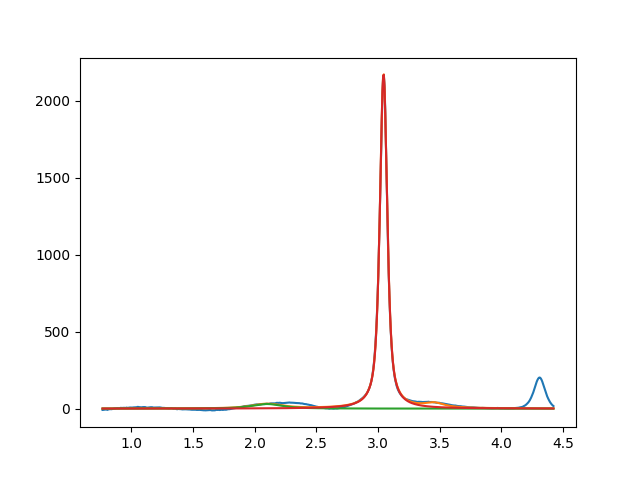

The file beside this chart, header and first rows:
2.099999999999999645e+00, 2.999999999999997513e+01, 2.999999999999981570e-01, 2.488878909594191002e-01
3.044552661755794531e+00, 2.178141894934391530e+03, 7.101354040852989047e-02, 2.975418371277586127e-01
3.454991939556870673e+00, 2.999999999999930012e+01, 1.999999999999995670e-01, 3.989061048745169201e-15
